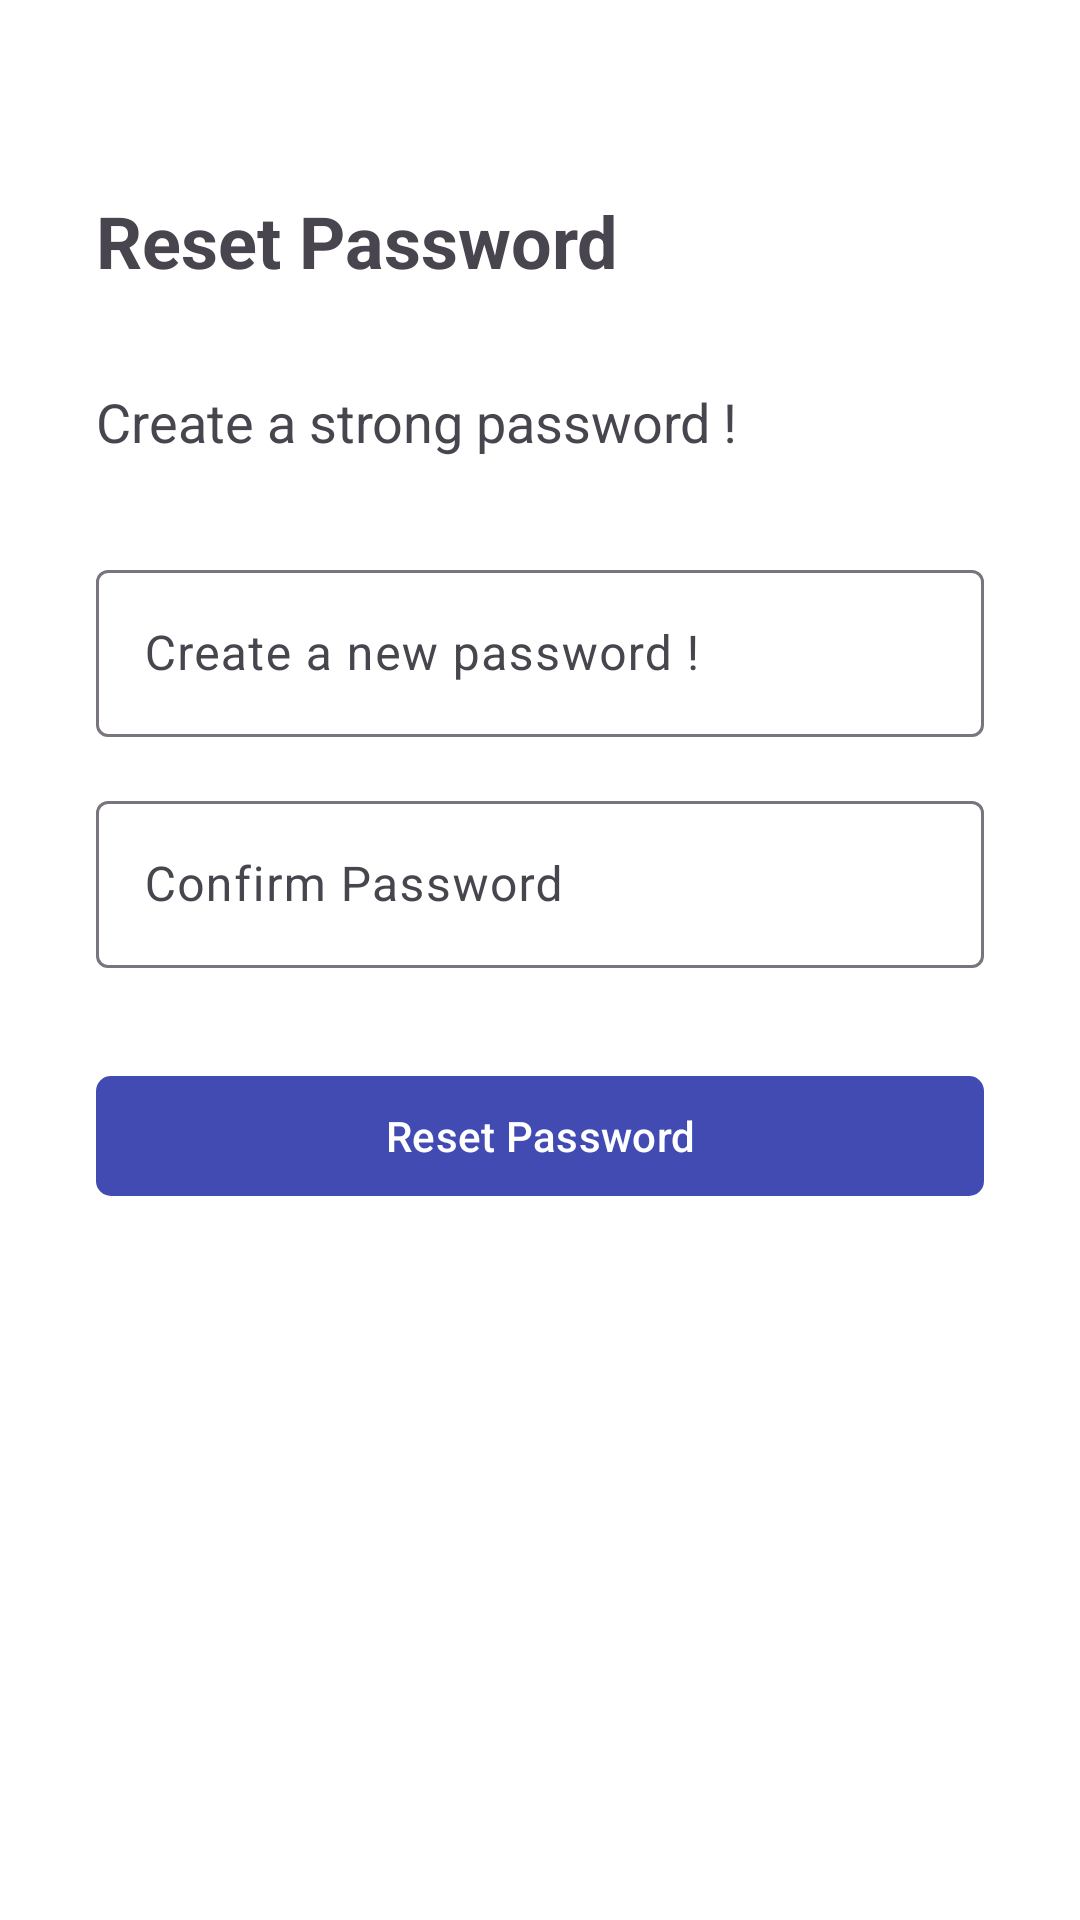

Layout XML and referenced resources for this Android screen:
<!-- AndroidManifest.xml: application theme Theme.TaskManager -->
<!-- res/layout/fragment_reset_password.xml -->
<?xml version="1.0" encoding="utf-8"?>
<androidx.constraintlayout.widget.ConstraintLayout
    xmlns:android="http://schemas.android.com/apk/res/android"
    xmlns:app="http://schemas.android.com/apk/res-auto"
    xmlns:tools="http://schemas.android.com/tools"
    android:layout_width="match_parent"
    android:layout_height="match_parent"
    android:background="#FFFFFF"
    tools:context=".fragments.ResetPasswordFragment">

    <com.google.android.material.textview.MaterialTextView
        android:id="@+id/resetPasswordTitle"
        android:layout_width="wrap_content"
        android:layout_height="wrap_content"
        android:layout_marginTop="64dp"
        android:layout_marginStart="32dp"
        android:text="@string/reset_password_text"
        android:textSize="24sp"
        android:textStyle="bold"
        app:layout_constraintStart_toStartOf="parent"
        app:layout_constraintTop_toTopOf="parent" />

    <com.google.android.material.textview.MaterialTextView
        android:id="@+id/resetPasswordInstructionTextView"
        android:layout_width="match_parent"
        android:layout_height="wrap_content"
        android:layout_marginHorizontal="32dp"
        android:layout_marginTop="32dp"
        android:text="@string/create_a_strong_password_text"
        android:textSize="18sp"
        app:layout_constraintEnd_toEndOf="parent"
        app:layout_constraintStart_toStartOf="parent"
        app:layout_constraintTop_toBottomOf="@id/resetPasswordTitle" />

    <com.google.android.material.textfield.TextInputLayout
        android:id="@+id/textInputDialogNewPassword"
        android:layout_width="match_parent"
        android:layout_height="wrap_content"
        app:passwordToggleEnabled="false"
        app:layout_constraintTop_toBottomOf="@id/resetPasswordInstructionTextView"
        app:layout_constraintStart_toStartOf="parent"
        app:layout_constraintEnd_toEndOf="parent"
        android:layout_marginTop="32dp"
        android:layout_marginHorizontal="32dp">

        <com.google.android.material.textfield.TextInputEditText
            android:id="@+id/editTextDialogNewPassword"
            android:layout_width="match_parent"
            android:layout_height="wrap_content"
            android:hint="@string/create_a_new_password_text"
            android:inputType="textPassword"/>
    </com.google.android.material.textfield.TextInputLayout>

    <com.google.android.material.textfield.TextInputLayout
        android:id="@+id/textInputLayoutDialogConfirmPassword"
        android:layout_width="match_parent"
        android:layout_height="wrap_content"
        app:passwordToggleEnabled="false"
        app:layout_constraintTop_toBottomOf="@id/textInputDialogNewPassword"
        app:layout_constraintStart_toStartOf="parent"
        app:layout_constraintEnd_toEndOf="parent"
        android:layout_marginTop="16dp"
        android:layout_marginHorizontal="32dp">

        <com.google.android.material.textfield.TextInputEditText
            android:id="@+id/editTextDialogConfirmPassword"
            android:layout_width="match_parent"
            android:layout_height="wrap_content"
            android:hint="@string/confirm_password_hint"
            android:inputType="textPassword"/>
    </com.google.android.material.textfield.TextInputLayout>

    <com.google.android.material.button.MaterialButton
        android:id="@+id/buttonResetPassword"
        android:layout_width="0dp"
        android:layout_height="wrap_content"
        android:layout_marginHorizontal="32dp"
        android:layout_marginTop="32dp"
        android:text="@string/reset_password_text"
        app:backgroundTint="#414BB2"
        app:cornerRadius="5dp"
        app:layout_constraintEnd_toEndOf="parent"
        app:layout_constraintStart_toStartOf="parent"
        app:layout_constraintTop_toBottomOf="@id/textInputLayoutDialogConfirmPassword" />

    
    
    
    
    
    
    
    
    
    

</androidx.constraintlayout.widget.ConstraintLayout>
<!-- resources referenced by this layout -->
<resources>
  <string name="confirm_password_hint">Confirm Password</string>
  <string name="create_a_new_password_text">Create a new password !</string>
  <string name="create_a_strong_password_text">Create a strong password !</string>
  <string name="reset_password_text">Reset Password</string>
  <style name="Theme.TaskManager" parent="Base.Theme.TaskManager" />
  <style name="Base.Theme.TaskManager" parent="Theme.Material3.DayNight.NoActionBar">
          
          
      </style>
</resources>
